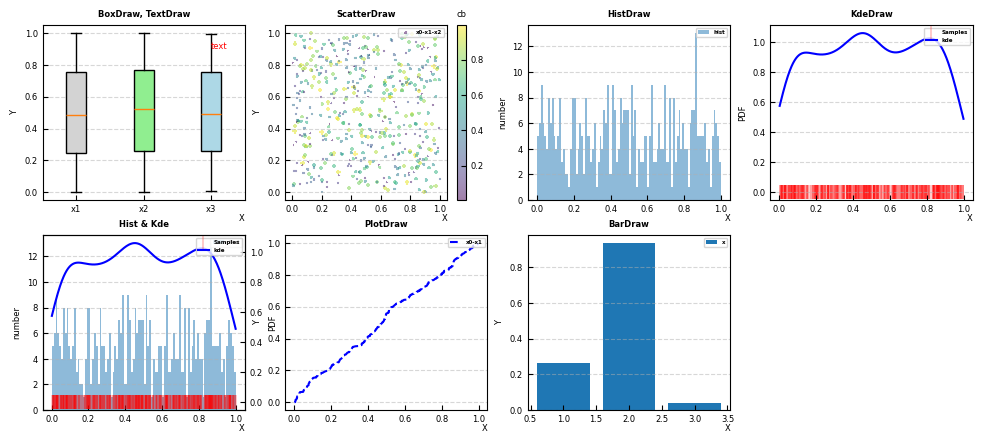

Source code (Python):
# code: utf-8
# author: "Xudong Zheng" 
# email: [email redacted]
import abc
import numpy as np
import os
import pandas as pd
from matplotlib import pyplot as plt
import matplotlib.ticker as mticker
import matplotlib.colors as mcolors
import matplotlib
from scipy import stats


# Define MapBase class
class DrawBase(abc.ABC):
    ''' DrawBase abstract class '''

    @abc.abstractmethod
    def plot(self, ax, Fig):
        ''' plot Draw '''


class Figure:
    ''' figure set '''

    def __init__(self, addnumber: int = 1, dpi: int = 300, figsize=(12, 5), wspace=None, hspace=None, **kwargs):
        ''' init function
        input:
            addnumber: the init add fig number
            dpi: figure dpi, default=300
            figsize: figure size, default=(12, 5)
            wspace/hspace: the space between subfig
            **kwargs: keyword args of subplots, it could contain "sharex" "sharey"

        self.figNumber: fig number in the base map, default=1
        self.figRow: the row of subfigure, default=1
        self.figCol: the col of subfigure, default=1
        self.kwargs: keyword args of subplots

        Main output: self.ax, a list of subfig in a canvas used to plot
        note:
        1) if the fig close, call Figure.fig.show() function
        2) if figNumber is odd by addfig, it will be set to even by self.calrowcol()
        3) if figNumber==1, dont use Figure.ax[0], just use Figure.ax
        '''
        self.figNumber = 0
        self.figRow = 1
        self.figCol = 1
        self.dpi = dpi
        self.kwargs = kwargs
        self.figsize = figsize
        self.fig = plt.figure(dpi=self.dpi, figsize=self.figsize)
        self.add = False
        self.wspace = wspace
        self.hspace = hspace
        self.addFig(addnumber, wspace=self.wspace, hspace=self.hspace, **self.kwargs)
        self.font_label = {'family': 'Arial', 'weight': 'normal',
                           'size': 6 if isinstance(self.ax, np.ndarray) else 8}
        self.font_ticks = {'family': 'Arial', 'weight': 'normal',
                           'size': 6 if isinstance(self.ax, np.ndarray) else 8}
        self.font_title = {'family': 'Arial', 'weight': 'bold',
                           'size': 6 if isinstance(self.ax, np.ndarray) else 8}
        self.font_legend = {'family': 'Arial', 'weight': 'bold',
                            'size': 4 if isinstance(self.ax, np.ndarray) else 5}
        if self.add == True:
            self.unview_last()

    def addFig(self, AddNumber=1, wspace=None, hspace=None, **kwargs):
        ''' add blank figure and return ax '''
        self.figNumber += AddNumber
        if self.figNumber >= 2:
            self.calrowcol()
        self.fig.clf()
        self.ax = self.fig.subplots(nrows=self.figRow, ncols=self.figCol, **kwargs)
        self.fig.subplots_adjust(wspace=wspace, hspace=hspace)
        if isinstance(self.ax, np.ndarray):
            self.ax = self.ax.flatten()

    def calrowcol(self, rowfirst=True):
        ''' Decomposition factor of self.figNumber to get self.figRow and self.figCol
            rowfirst: row first calculating
        '''
        # if self.figNumber == 2
        if self.figNumber == 2:
            self.figRow = 2
            self.figCol = 1
            if rowfirst == False:
                self.figRow, self.figCol = self.figCol, self.figRow
            return

        # Determine if self.figNumber is prime and decomposition it
        while True:
            # prime
            for i in range(2, self.figNumber):
                if not self.figNumber % i:  # remainder equal to 0
                    self.figRow = i
                    self.figCol = self.figNumber // self.figRow
                    if rowfirst == False:
                        self.figRow, self.figCol = self.figCol, self.figRow
                    return
            # not prime: self.figNumber + 1 (blank subplot)
            self.figNumber += 1
            self.add = True

    def unview_last(self):
        ''' unview the last ax '''
        self.ax[-1].set_visible(False)

    def reset(self):
        ''' reset Figure to the init state, the canvas is still exist that can be used '''
        self.fig.clf()
        self.figNumber = 0
        self.figRow = 1
        self.figCol = 1
        self.addFig()

    def resetax(self, num=0, colorbar_num=0):
        ''' reset ax to the init state, num start from 0, the ax is still exist that can be used '''
        ax_ = [ax for ax in self.fig.get_axes() if ax._label != "<colorbar>"]
        ax_[num].cla()
        ax_[num].outline_patch.set_visible(False)
        ax_bar = [ax for ax in self.fig.get_axes() if ax._label == "<colorbar>"]
        if len(ax_bar) != 0:
            ax_bar[colorbar_num].remove()

    def save(self, title):
        ''' save fig
        input:
            title: the title to save figure
        '''
        if not os.path.exists(os.path.join(os.getcwd(), 'fig')):
            os.mkdir(os.path.join(os.getcwd(), 'fig'))
        plt.savefig('fig/' + title + '.jpg', dpi=self.dpi, bbox_inches='tight')


class FigureVert(Figure):
    ''' figure set in vertical direction '''

    def addFig(self, AddNumber=1, wspace=None, hspace=None, **kwargs):
        ''' add blank figure and return ax, override Figure.addFig() '''
        self.figNumber += AddNumber
        self.fig.clf()
        self.ax = self.fig.subplots(nrows=self.figNumber, ncols=1, **kwargs)
        self.fig.subplots_adjust(wspace=wspace, hspace=hspace)
        if isinstance(self.ax, np.ndarray):
            self.ax = self.ax.flatten()


class FigureHorizon(Figure):
    ''' figure set in Horizon direction, override Figure.addFig() '''

    def addFig(self, AddNumber=1, wspace=None, hspace=None, **kwargs):
        ''' add blank figure and return ax '''
        self.figNumber += AddNumber
        self.fig.clf()
        self.ax = self.fig.subplots(nrows=1, ncols=self.figNumber, **kwargs)
        self.fig.subplots_adjust(wspace=wspace, hspace=hspace)
        if isinstance(self.ax, np.ndarray):
            self.ax = self.ax.flatten()


class BoxDraw(DrawBase):
    ''' box plot draw '''

    def __init__(self, x, violin=False, facecolors=None, **kwargs):
        ''' init function
        input:
            x: Array or a sequence of vectors, such as: [box_1, box_2, box_3, box_4]
            violin=False: whether to plot violin draw
            facecolors: list, ["lightgrey", 'lightgreen', 'lightblue'], set the facecolor of box, it requires
                        patch_artist==True
            **kwargs: keyword args, it could contain ["labels"]!!, "vert", "notch" "zorder" "meanline", "showmeans",
                    "showbox", reference ax.boxplot
                        labels: set the box labels in x axis
                        vert: set the box draw direction
                        notch: set the box notched
                        showfliers: whether show the fliers
        '''
        self.x = x
        self.violin = violin
        self.facecolors = facecolors
        self.kwargs = kwargs

    def plot(self, ax, Fig):
        ''' Implements the DrawBase.plot function '''
        if self.violin == True:
            bx = ax.violinplot(self.x, **self.kwargs)
        else:
            bx = ax.boxplot(self.x, **self.kwargs)
        # fill with colors
        if self.facecolors != None and (self.kwargs["patch_artist"] == True):
            for patch, color in zip(bx['boxes'], self.facecolors):
                patch.set_facecolor(color)


class TextDraw(DrawBase):
    ''' Text Draw '''

    def __init__(self, text: str, extent: list, **kwargs):
        ''' init function
        input:
            text: str, the text to plot
            extent: list of two elements, [x, y], define the position to plot text
            **kwargs: keyword args, it could contain "color" "fontdict"(dict) "alpha" "zorder" ...
        '''
        self.text = text
        self.extent = extent
        self.kwargs = kwargs

    def plot(self, ax, Fig):
        ''' Implements the DrawBase.plot function '''
        # define the default fontdict
        if "fontdict" not in self.kwargs.keys():
            self.kwargs["fontdict"] = Fig.font_label
        ax.text(self.extent[0], self.extent[1], self.text, **self.kwargs)


class ScatterDraw(DrawBase):
    ''' Scatter Draw (2D) '''

    def __init__(self, *args, cb_label=None, **kwargs):
        ''' init function
        input:
            *args: position args, it should contain x, y: values in vector to draw scatter plot
            cb_label: the colorbar label, when cmap is set, draw the colorbar, it define specified separaly because it
                      not belong **kwargs in ax.scatter
            **kwargs: keyword args, it could contain
                       "marker";
                       "c"[=colors], "s"[=sizes] [c&s can plot 3D scatter, color & size represent z axis, when colors
                                     is set as z axis, should use the "cmap" params and plot the color bar];
                       "color", "s" [color & s can only set by on value], "alpha";
                       "cmap"(such as "viridis"), "label" [legend label];
                       "label": legend label;

        '''
        self.args = args
        self.cb_label = cb_label
        self.kwargs = kwargs

    def plot(self, ax, Fig):
        ''' Implements the DrawBase.plot function '''
        pc = ax.scatter(*self.args, **self.kwargs)

        # plot colorbar: "cmap" should in self.kwargs.keys()
        if "cmap" in self.kwargs.keys():
            shrinkrate = 1  # 0.7 if isinstance(Fig.ax, np.ndarray) else 0.9
            extend = 'neither' if isinstance(Fig.ax, np.ndarray) else 'both'
            cb = Fig.fig.colorbar(pc, ax=ax, orientation='vertical', shrink=shrinkrate, pad=0.05, extend=extend)
            cb.ax.tick_params(labelsize=Fig.font_label["size"], direction='in')
            if isinstance(Fig.ax, np.ndarray):
                cb.ax.set_title(label=self.cb_label, fontdict=Fig.font_label)
            else:
                cb.set_label(self.cb_label, fontdict=Fig.font_label)
            for l in cb.ax.yaxis.get_ticklabels():
                l.set_family('Times New Roman')


class PlotDraw(DrawBase):
    ''' Plot Draw (2D) '''

    def __init__(self, *args, **kwargs):
        ''' init function
        input:
            *args: position args, it should contain [x]y: values in vector to draw plot plot, ...
                   it could contain "fmt" - '[marker][line][color]'
            **kwargs: keyword args, it could contain "alpha", "color", "visible", "linestyle" "label"(legend label)

        '''
        self.args = args
        self.kwargs = kwargs

    def plot(self, ax, Fig):
        ''' Implements the DrawBase.plot function '''
        ax.plot(*self.args, **self.kwargs)


class HistDraw(DrawBase):
    ''' Hist Draw (2D) '''

    def __init__(self, x, label=None, **kwargs):
        ''' init function
        input:
            x: values in vector to draw hist plot
            label: legend label
            **kwargs: keyword args, it could contain "bins", "alpha"
                bins suggest: when use kde, set bins = int(len(x) * kde.covariance_factor())
        '''
        self.x = x
        self.label = label
        self.kwargs = kwargs

    def plot(self, ax, Fig):
        ''' Implement the DrawBase.plot function '''
        ax.hist(self.x, label=self.label, **self.kwargs)


class BarDraw(DrawBase):
    ''' Bar Draw '''

    def __init__(self, x, height, **kwargs):
        ''' init function
        input:
            x: The x coordinates of the bars. See also align for the alignment of the bars to the coordinates.
            height: The height(s) of the bars.
            **kwargs: keyword args, it could contain "width", "bottom", "aligh", "color", "edgecolor", "linewidth",
                "tick_label", "label", see pyplot.bar()
        '''
        self.x = x
        self.height = height
        self.kwargs = kwargs

    def plot(self, ax, Fig):
        ''' Implement the DrawBase.plot function '''
        ax.bar(self.x, self.height, **self.kwargs)


class KdeDraw(DrawBase):
    ''' Hist Draw (2D) '''

    def __init__(self, x, bw_method="scott", inter_num=100, sample_on=True, label=None, **kwargs):
        ''' init function
        input:
            x: values in vector to draw Kde plot
            bw_method: bandwidth selection method, bw_method='Scott', "silverman"
            inter_num: interpolation number, much number, smoother line
            sample_on: whether to plot samples
            label: legend label
            **kwargs: keyword args, it could contain "bins", "alpha", reference plot

            note: if want to plot kde on ax_twin, ax_twinx= ax.twinx(), create new Draw, and set ax_twinx into
                  Draw(ax_twinx, Fig) to draw kde, follow the example

            -------- example -------------------------------------------------------------------------------------
            d4 = Draw(f.ax[4], f, gridy=True, labelx="X", labely="number", legend_on={"loc": "upper right",
                    "framealpha": 0.8}, title="Hist & Kde")
            d4.adddraw(h)
            d5 = Draw(f.ax[4].twinx(), f, gridy=False, labelx=None, labely="PDF", legend_on={"loc": "upper left",
                    "framealpha": 0.8}, title=None)
            d5.adddraw(k)
            ------------------------------------------------------------------------------------------------------
        '''
        self.x = x
        self.bw_method = bw_method
        self.sample_on = sample_on
        self.inter_num = inter_num
        self.label = label
        self.kwargs = kwargs
        self.kde = stats.gaussian_kde(x, bw_method=self.bw_method)
        self.x_eval = np.linspace(min(x), max(x), num=int((max(x) - min(x)) * inter_num))

    def plot(self, ax, Fig):
        ''' Implements the DrawBase.plot function '''
        # plot samples
        if self.sample_on == True:
            # ax_twinx = ax.twinx()
            ax.scatter(self.x, np.zeros(self.x.shape), marker="|", color="r", linewidths=0.3, s=100, label="Samples")
        # kde plot
        ax.plot(self.x_eval, self.kde(self.x_eval), label=self.label, **self.kwargs)


class Draw:
    ''' Add Draw in one ax, this class is used to represent ax and plot a draw '''

    def __init__(self, ax, Fig: Figure, gridx=False, gridy=False, title="Draw", labelx=None, labely=None,
                 legend_on=False, **kwargs):
        ''' init function
        input:
            ax: a single ax for this map from Figure.ax[i]
            fig: Figure, the Figure.fig contain this ax, implement the communication between Map and Fig (for plot colobar)
            gridx/y: bool, whether to open the grid lines
            labelx/y: str, default=None, plot the label of x and y
            title: title of this ax
            legend_on: bool, whether open the legend, it could also be a dict to set legend, such as legend_on={"loc":
                      "upper right", "framealpha": 0.8}, when legend_on=True(it set as default)
            **kwargs: keyword args of this ax, it could contain "xlim"[=(0,10)] "ylim" ...
        '''
        self.ax = ax
        self.Fig = Fig
        self.gridx = gridx
        self.gridy = gridy
        self.labelx = labelx
        self.labely = labely
        self.title = title
        self.legend_on = legend_on
        self.kwargs = kwargs
        self.set(gridx=self.gridx, gridy=self.gridy, title=self.title, labelx=self.labelx, labely=self.labely,
                 **self.kwargs)

    def adddraw(self, draw: DrawBase):
        ''' add draw
        input:
            draw: DrawBase class, it can be the sub class of Drawbase: such as BaseMap, RasterMap, ShpMap...
        '''
        draw.plot(self.ax, self.Fig)
        # legend must after plot
        if self.legend_on == True:
            self.set_legend(**{"loc": "upper right", "framealpha": 0.8})
        elif self.legend_on == False:
            return
        else:
            # it can be a dict to set legend
            self.set_legend(**self.legend_on)

    def set(self, gridx=False, gridy=False, title="Draw", labelx=None, labely=None, **kwargs):
        ''' set this Draw(ax)
        input:
            grid: bool, whether to open the grid lines
            title: title of this ax
            labelx: x label
            labely: ylabel
            **kwargs: keyword args of this ax, it could contain "xlim"[=(0,10)] "ylim" " "xlabel" ...
        '''
        # set
        self.ax.set(**kwargs)
        # grid
        if gridx:
            self.ax.grid(gridx, axis="x", alpha=0.5, linestyle='--')
        else:
            self.ax.grid(gridx)
        if gridy:
            self.ax.grid(gridy, axis="y", alpha=0.5, linestyle='--')
        else:
            self.ax.grid(gridy)
        # x/y labels
        self.ax.set_xlabel(labelx, fontdict=self.Fig.font_label, loc="right", labelpad=0.001)
        self.ax.set_ylabel(labely, fontdict=self.Fig.font_label)
        # title
        self.ax.set_title(title, fontdict=self.Fig.font_title)
        # ticks
        self.ax.tick_params(labelsize=self.Fig.font_label["size"], direction='in')
        labels = self.ax.get_xticklabels() + self.ax.get_yticklabels()
        [label.set_font(self.Fig.font_ticks) for label in labels]

    def set_legend(self, **kwargs):
        ''' set the legend
        input:
            **kwargs: keyword args of this legend, it could contain
                "loc"[conbination of upper lower left right]
                "frameon": bool, whether open the fram
                "framalpha": 0~1, frame alpha
                "ncol": int, the col number of the legend
                "shadow": bool, whether open the shadow
                "borderpad", "labelspacing"...
        '''
        self.ax.legend(prop=self.Fig.font_legend, **kwargs)


if __name__ == "__main__":
    # np.random.seed(15)
    f = Figure(8)
    facecolors = ["lightgrey", 'lightgreen', 'lightblue']  # pink
    x = np.random.rand(500, 3)
    # d0: box and text
    d0 = Draw(f.ax[0], f, gridy=True, labelx="X", labely="Y", title="BoxDraw, TextDraw")
    box = BoxDraw(x, labels=['x1', 'x2', 'x3'], patch_artist=True, facecolors=facecolors)
    text = TextDraw("text", extent=[3, 0.9], color="r")
    d0.adddraw(box)
    d0.adddraw(text)
    # d1: scatter
    d1 = Draw(f.ax[1], f, gridy=True, labelx="X", labely="Y", legend_on={"loc": "upper right", "framealpha": 0.8},
              title="ScatterDraw")
    s = ScatterDraw(x[:, 0], x[:, 1], cb_label="cb", label="x0-x1-x2", marker="+", c=x[:, 2], s=x[:, 2] * 10,
                    cmap="viridis", alpha=0.5)
    d1.adddraw(s)
    # d2: hist
    d2 = Draw(f.ax[2], f, gridy=True, labelx="X", labely="number", legend_on=True, title="HistDraw")  # legend_on=True,
    # set as default
    h = HistDraw(x[:, 0], label="hist", bins=100, alpha=0.5)
    d2.adddraw(h)
    # d3: kde
    d3 = Draw(f.ax[3], f, gridy=True, labelx="X", labely="PDF", legend_on=True, title="KdeDraw")
    k = KdeDraw(x[:, 0], inter_num=500, label="kde", color="b", sample_on=True)
    d3.adddraw(k)
    # d4/5: hist and kde
    d4 = Draw(f.ax[4], f, gridy=True, labelx="X", labely="number", legend_on=True, title="Hist & Kde")
    d4.adddraw(h)
    d5 = Draw(f.ax[4].twinx(), f, gridy=False, labelx=None, labely="PDF", legend_on=True, title=None)
    d5.adddraw(k)
    # d6: line
    d6 = Draw(f.ax[5], f, gridy=True, labelx="X", labely="Y", legend_on=True, title="PlotDraw")
    l = PlotDraw(sorted(x[:, 0]), sorted(x[:, 1]), "b--", label="x0-x1")  # color="b", linestyle="--"
    d6.adddraw(l)
    # d7: bar
    d7 = Draw(f.ax[6], f, gridy=True, labelx="X", labely="Y", legend_on=True, title="BarDraw")
    bar = BarDraw([1, 2, 3], x[0, :3], label="x")
    d7.adddraw(bar)
    # del d8
    f.unview_last()
